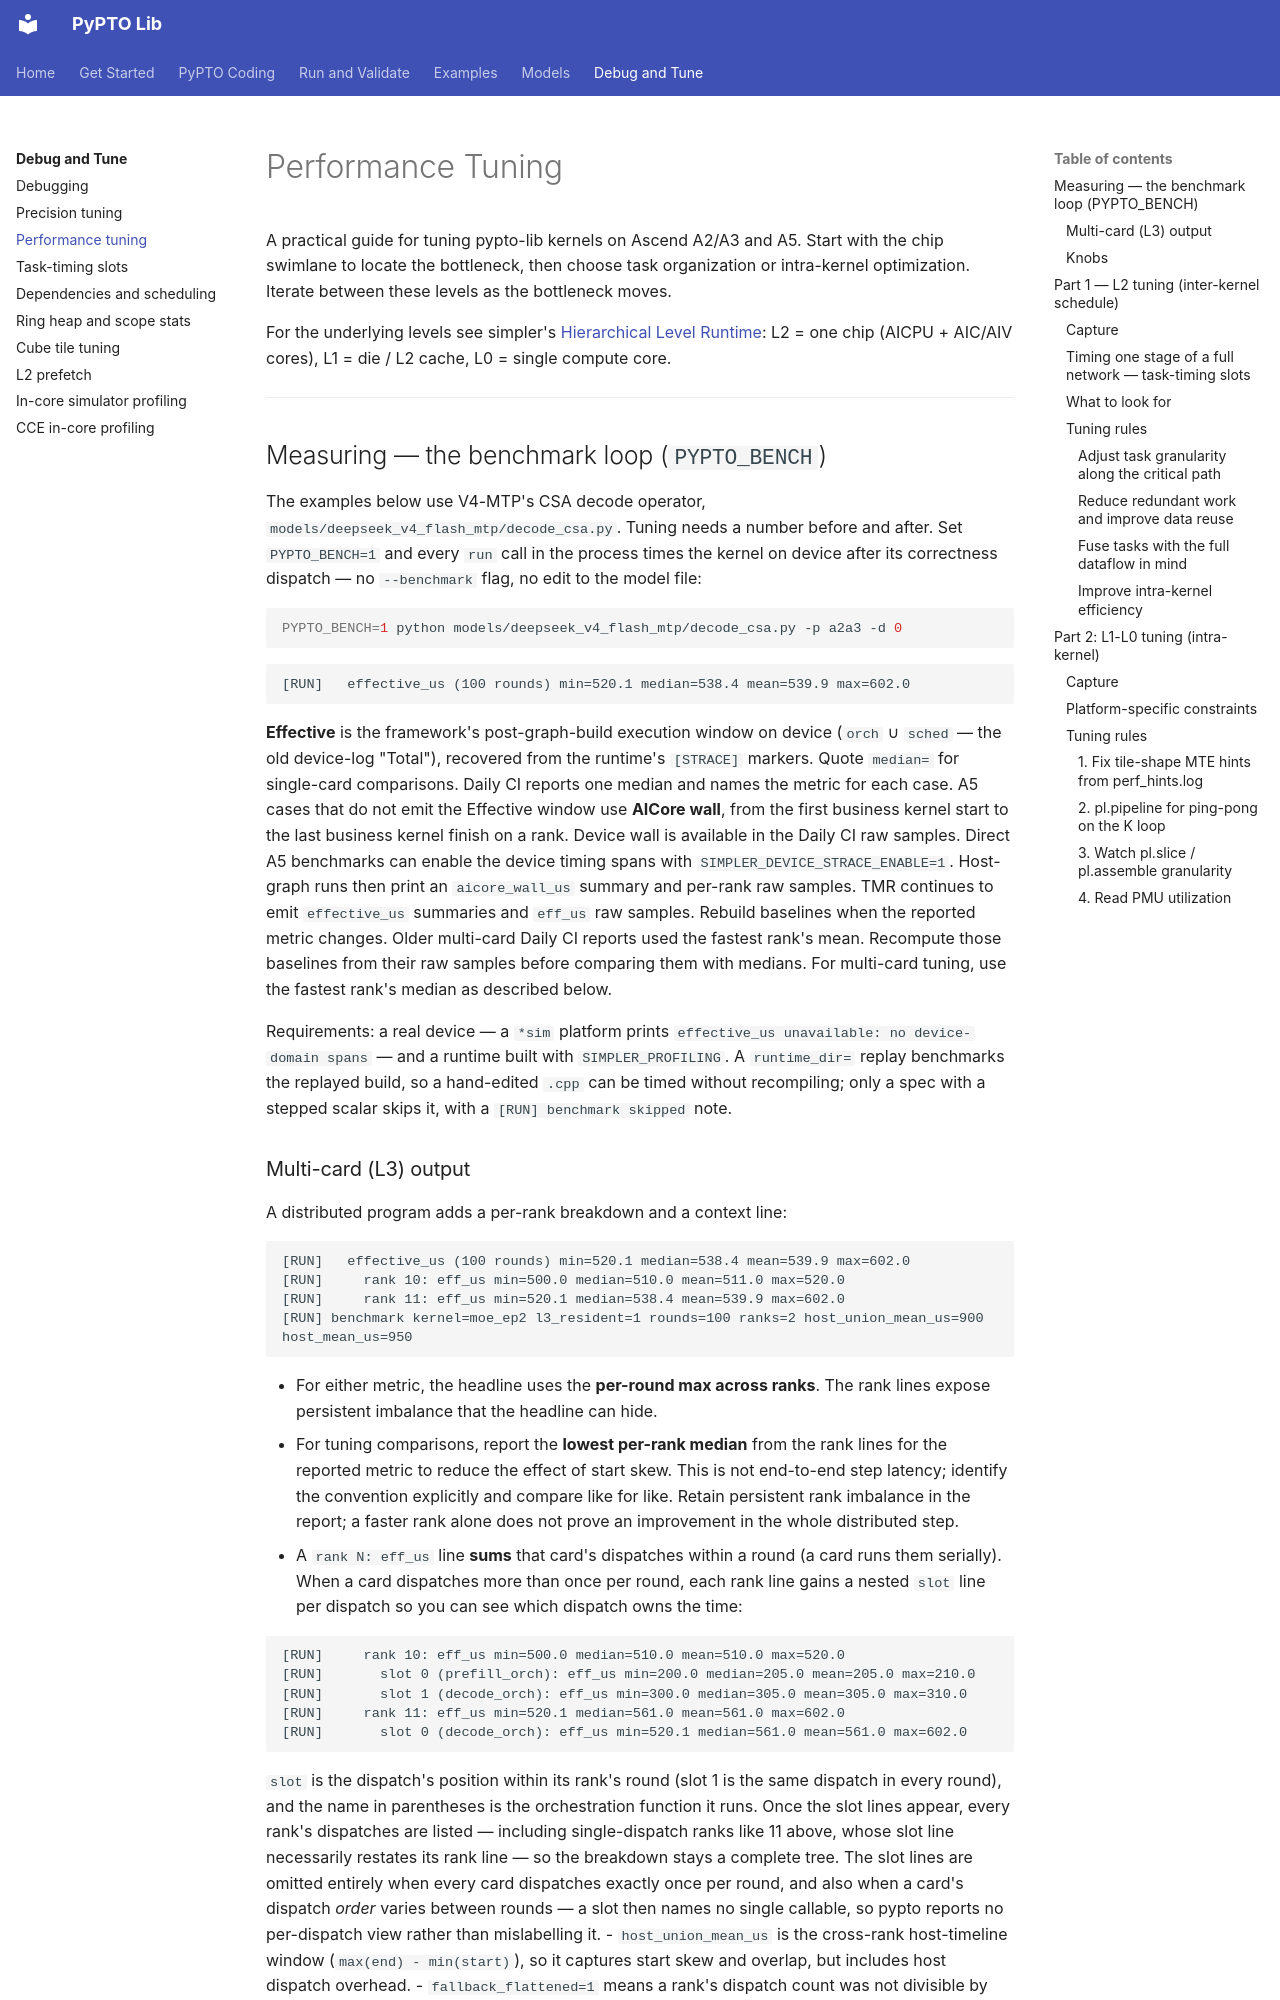

repository: hw-native-sys/pypto-lib · page: debug-and-tune/performance-tuning/index.html · generator: mkdocs

# Performance Tuning

A practical guide for tuning pypto-lib kernels on Ascend A2/A3 and A5.
Start with the chip swimlane to locate the bottleneck, then choose task
organization or intra-kernel optimization. Iterate between these levels as
the bottleneck moves.

For the underlying levels see simpler's
[Hierarchical Level Runtime](https://www.pypto.ai/simpler/hierarchical-level-runtime/):
L2 = one chip (AICPU + AIC/AIV cores), L1 = die / L2 cache, L0 = single
compute core.

---

## Measuring — the benchmark loop (`PYPTO_BENCH`)

The examples below use V4-MTP's CSA decode operator,
`models/deepseek_v4_flash_mtp/decode_csa.py`.
Tuning needs a number before and after. Set `PYPTO_BENCH=1` and every
`run` call in the process times the kernel on device after its
correctness dispatch — no `--benchmark` flag, no edit to the model file:

```bash
PYPTO_BENCH=1 python models/deepseek_v4_flash_mtp/decode_csa.py -p a2a3 -d 0
```

```
[RUN]   effective_us (100 rounds) min=520.1 median=538.4 mean=539.9 max=602.0
```

**Effective** is the framework's post-graph-build execution window on
device (`orch` ∪ `sched` — the old device-log "Total"), recovered from the
runtime's `[STRACE]` markers. Quote `median=` for single-card comparisons.
Daily CI reports one median and names the metric for each case. A5 cases that
do not emit the Effective window use **AICore wall**, from the first business
kernel start to the last business kernel finish on a rank. Device wall is
available in the Daily CI raw samples. Direct A5 benchmarks can enable the
device timing spans with `SIMPLER_DEVICE_STRACE_ENABLE=1`. Host-graph runs
then print an `aicore_wall_us` summary and per-rank raw samples. TMR continues
to emit `effective_us` summaries and `eff_us` raw samples. Rebuild baselines
when the reported metric changes. Older multi-card Daily CI reports used the
fastest rank's mean. Recompute those baselines from their raw samples before
comparing them with medians. For multi-card tuning, use the fastest rank's
median as described below.

Requirements: a real device — a `*sim` platform prints
`effective_us unavailable: no device-domain spans` — and a runtime built
with `SIMPLER_PROFILING`. A `runtime_dir=` replay benchmarks the replayed
build, so a hand-edited `.cpp` can be timed without recompiling; only a spec
with a stepped scalar skips it, with a `[RUN] benchmark skipped` note.
